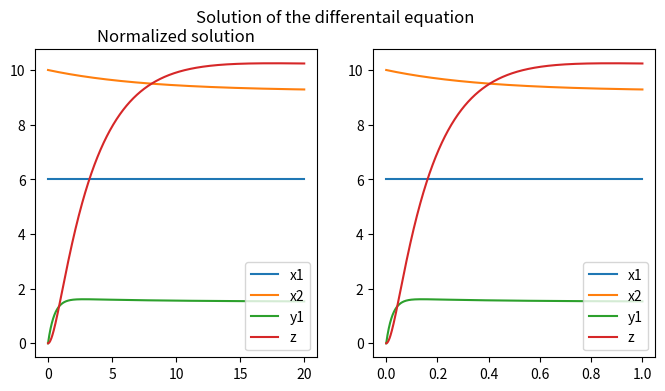

The script that saved this image:
# -*- coding: utf-8 -*-
"""
Created on Sat Jun 10 15:42:45 2023

[redacted]
"""
import numpy as np
from numpy.typing import ArrayLike
from scipy.integrate import odeint
import matplotlib.pyplot as plt


#Differential equation system
def pde(states : ArrayLike, t : float, params : ArrayLike) -> ArrayLike:
    assert len(states) == 4 #Input states must be of lenght 4
    assert len(params) == 4 #Input params as well
    if min(states) < 0:
        raise ValueError('The states of the system is cannot be negative')
    if min(params) < 0:
        raise ValueError('The parameters of the system must be positive')
    dx1 = 0. #According to the model x1 is constant
    dx2 = params[0]*states[0] + states[1]*(params[0]-params[1])
    dy1 = states[1]*params[1] - states[2]*params[2] 
    dz = states[2]*params[2] - states[3]*params[3]
    return ([dx1,dx2,dy1,dz])


def main():
    #Parameters 
    lam = 0.2
    nu = 0.33
    gamma = 2.
    delta = 0.3
    params = np.array([lam,nu,gamma,delta])
    
    #Initial conditions
    x1 = 6
    x2 = 10
    y1 = 0
    z = 0
    init = np.array([x1,x2,y1,z])
    
    #Time domain
    ub_time = 20 #Upper bound for the time domain during the integration
    time = np.linspace(0, ub_time, 1000)
    
    #Normalization factor
    cons = ub_time
    
    #Solution
    y = odeint(pde, init, time, args=(params,))
    #Normalized solution: limited time range (in [0,1]) to numerical stability of the neural network
    y_norm = odeint(pde, init, time/cons, args=(params*cons,)) #Simply a change of variable in a differential equation
    
    #Plot
    fig, ax = plt.subplots(1,2, figsize = (8,4))
    fig.suptitle('Solution of the differentail equation')
    ax[0].plot(time, y[:,0], label = 'x1')
    ax[0].plot(time, y[:,1], label = 'x2')
    ax[0].plot(time, y[:,2], label = 'y1')
    ax[0].plot(time, y[:,3], label = 'z')
    ax[0].legend()
    ax[0].set_title('Solution')
    ax[1].plot(time/cons, y_norm[:,0], label = 'x1')
    ax[1].plot(time/cons, y_norm[:,1], label = 'x2')
    ax[1].plot(time/cons, y_norm[:,2], label = 'y1')
    ax[1].plot(time/cons, y_norm[:,3], label = 'z')
    ax[1].legend()
    ax[0].set_title('Normalized solution')
    plt.show()


if __name__ == '__main__':
    main()